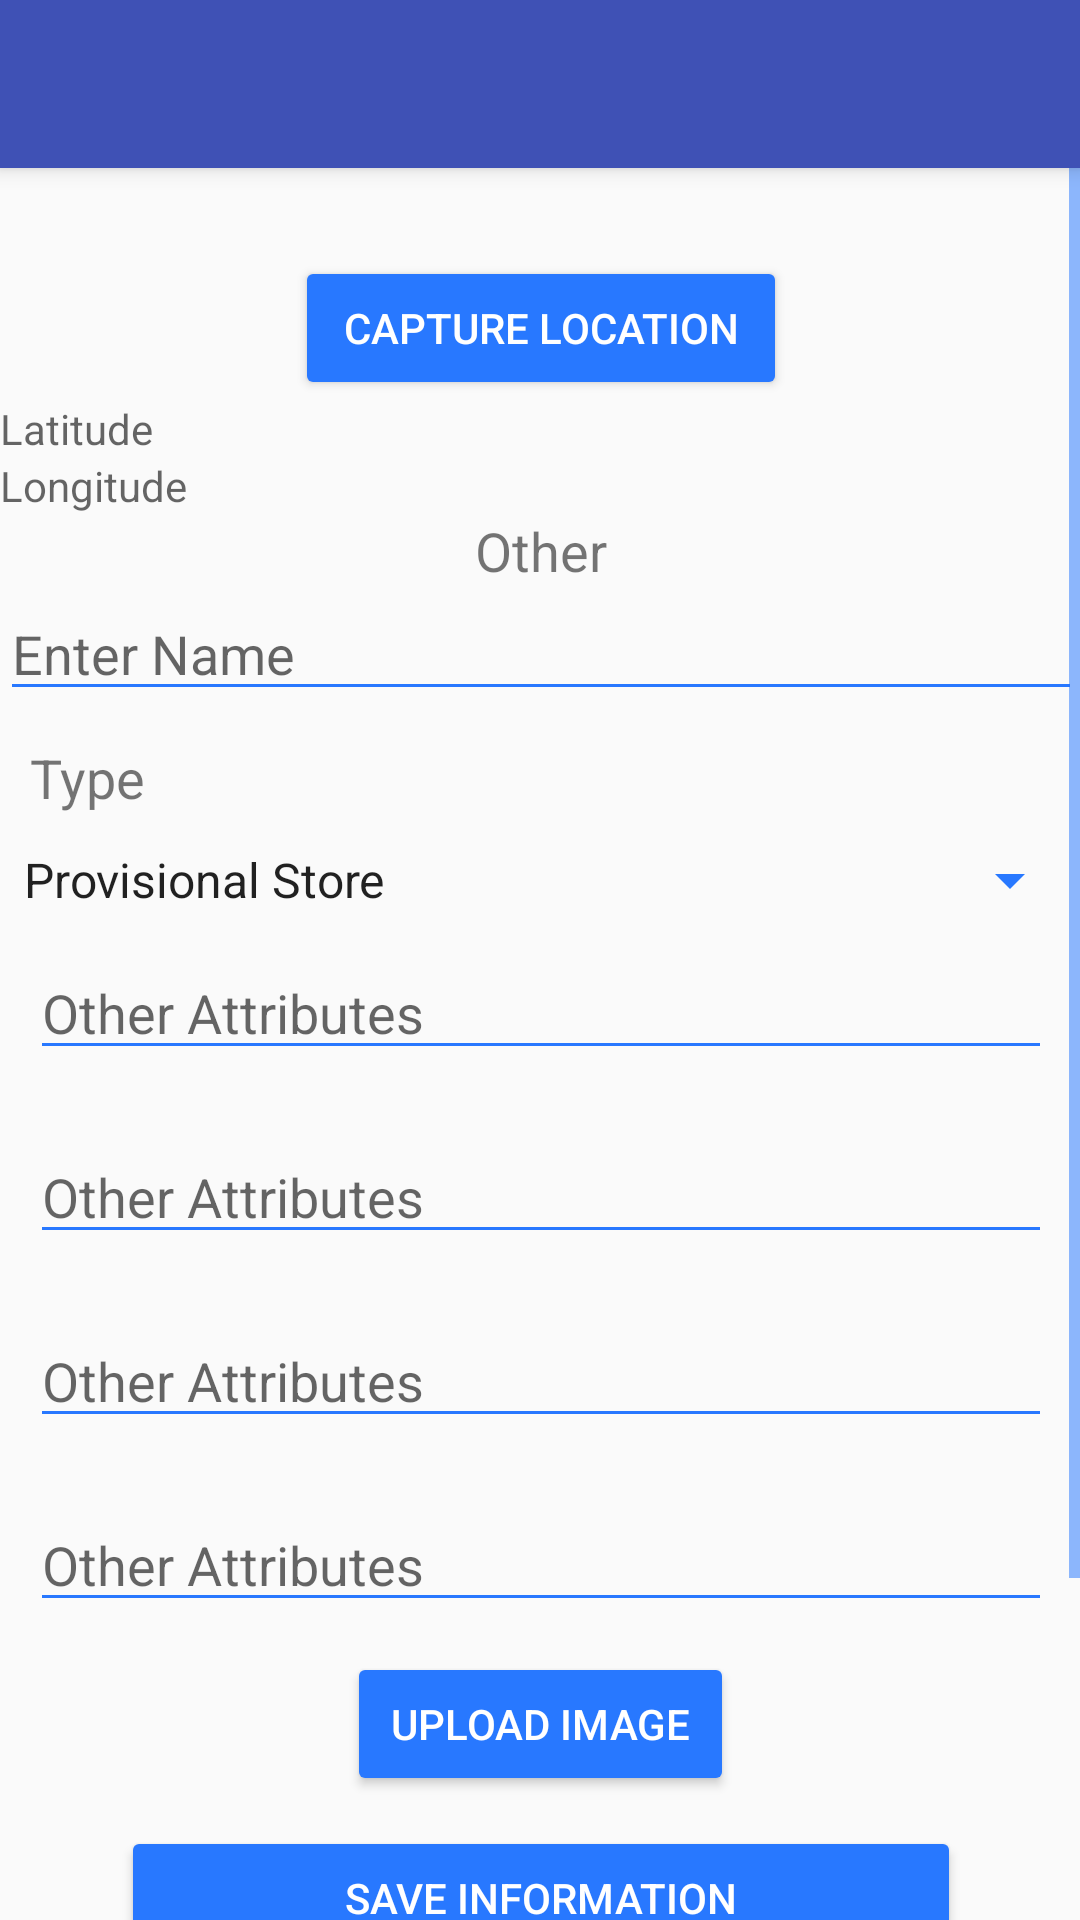

Produce the Android XML layout that renders to this screen, including the resource entries it uses.
<!-- AndroidManifest.xml: application theme AppTheme.NoActionBar -->
<!-- res/layout/activity_commercial.xml -->
<?xml version="1.0" encoding="utf-8"?>
<LinearLayout xmlns:android="http://schemas.android.com/apk/res/android"
    xmlns:tools="http://schemas.android.com/tools"
    xmlns:app="http://schemas.android.com/apk/res-auto"
    android:orientation="vertical"
    android:layout_width="match_parent"
    android:layout_height="match_parent"
    android:weightSum="1">
    <android.support.v7.widget.Toolbar
    android:id="@+id/my_toolbar"
    android:layout_width="match_parent"
    android:layout_height="?attr/actionBarSize"
    android:background="?attr/colorPrimary"
    android:elevation="4dp"
    android:theme="@style/ThemeOverlay.AppCompat.ActionBar"
    app:popupTheme="@style/ThemeOverlay.AppCompat.Light"/>
<ScrollView xmlns:android="http://schemas.android.com/apk/res/android"
    xmlns:tools="http://schemas.android.com/tools"
    android:layout_width="match_parent"
    android:layout_height="match_parent"
    android:paddingBottom="@dimen/activity_vertical_margin"
    android:paddingLeft="@dimen/activity_horizontal_margin"
    android:paddingRight="@dimen/activity_horizontal_margin"
    android:paddingTop="@dimen/activity_vertical_margin"
    tools:context="net.simplifiedcoding.firebaseauthdemo.ProfileActivity">


    <LinearLayout
        android:layout_width="match_parent"
        android:layout_height="match_parent"
        android:orientation="vertical"
        android:weightSum="1"
        android:layout_alignParentTop="true"
        android:layout_alignParentLeft="true"
        android:layout_alignParentStart="true">


        <TextView
            android:id="@+id/textViewUserEmail"
            android:layout_width="wrap_content"
            android:layout_height="wrap_content"
            android:layout_gravity="center_horizontal"
            android:text="Large Text"
            android:textAppearance="?android:attr/textAppearanceLarge"
            android:visibility="invisible"/>


        <Button
            android:text="capture location"
            android:layout_width="wrap_content"
            android:layout_height="wrap_content"
            android:id="@+id/getlocation"
            android:textColor="#ffffffff"
            android:layout_gravity="center_vertical|center_horizontal"
            android:paddingLeft="16dp"
            android:paddingRight="16dp" />

        <TextView
            android:hint="Latitude"
            android:layout_width="166dp"
            android:layout_height="wrap_content"
            android:id="@+id/textview" />

        <TextView
            android:hint="Longitude"
            android:layout_width="match_parent"
            android:layout_height="wrap_content"
            android:id="@+id/textView9" />

        <TextView
            android:text="Other"
            android:layout_width="match_parent"
            android:layout_height="wrap_content"
            android:id="@+id/textView11"
            android:textAlignment="center"
            android:fontFamily="roboto-medium"
            android:textSize="18sp" />

        <EditText
            android:id="@+id/editTextName"
            android:layout_width="match_parent"
            android:layout_height="wrap_content"
            android:hint="Enter Name" />
        <TextView
            android:id="@+id/runby"
            android:layout_width="match_parent"
            android:layout_height="wrap_content"
            android:layout_gravity="center_horizontal"


            android:text="Type"
            android:textSize="18sp"
            android:layout_margin="10dp"/>


        <Spinner
            android:layout_width="match_parent"
            android:layout_height="wrap_content"
            android:id="@+id/commercial"
            android:prompt="@string/Ownedby"
            android:entries="@array/Commercial"/>

        <EditText
            android:layout_width="match_parent"
            android:layout_height="wrap_content"
            android:inputType="textPersonName"
            android:ems="10"
            android:id="@+id/otherattributes1"
            android:hint="Other Attributes"
            android:layout_margin="10dp"/>

        <EditText
            android:layout_width="match_parent"
            android:layout_height="wrap_content"
            android:inputType="textPersonName"
            android:ems="10"
            android:id="@+id/otherattributes2"
            android:hint="Other Attributes"
            android:layout_margin="10dp"/>
        <EditText
            android:layout_width="match_parent"
            android:layout_height="wrap_content"
            android:inputType="textPersonName"
            android:ems="10"
            android:id="@+id/otherattributes3"
            android:hint="Other Attributes"
            android:layout_margin="10dp"/>
        <EditText
            android:layout_width="match_parent"
            android:layout_height="wrap_content"
            android:inputType="textPersonName"
            android:ems="10"
            android:id="@+id/otherattributes4"
            android:hint="Other Attributes"
            android:layout_margin="10dp"/>

        <Button
            android:text="upload image"
            android:layout_width="129dp"
            android:layout_height="wrap_content"
            android:id="@+id/uploadbutton"
            android:textColor="#ffffffff"
            android:layout_gravity="center_vertical|center_horizontal" />


        <Button
            android:id="@+id/buttonSave"
            android:layout_width="280dp"
            android:layout_height="wrap_content"
            android:text="Save Information"
            android:layout_margin="10dp"
            android:textColor="#ffffffff"
            android:layout_gravity="center_vertical|center_horizontal" />

        <Button
            android:id="@+id/buttonLogout"
            android:layout_width="wrap_content"
            android:layout_height="38dp"
            android:layout_gravity="center_horizontal"
            android:text="Logout"
            android:layout_margin="10dp"
            android:textColor="#ffffffff" />

        <TextView
            android:text="TextView"
            android:layout_width="match_parent"
            android:layout_height="wrap_content"
            android:visibility="invisible"
            android:id="@+id/switchStatus" />

        <TextView
            android:text="TextView"
            android:layout_width="match_parent"
            android:layout_height="wrap_content"
            android:visibility="invisible"
            android:id="@+id/switchStatus1" />

        <TextView
            android:text="TextView"
            android:layout_width="match_parent"
            android:layout_height="wrap_content"
            android:id="@+id/switchStatus2"
            android:visibility="invisible"/>

    </LinearLayout>

</ScrollView>
   </LinearLayout>
<!-- resources referenced by this layout -->
<resources>
  <string-array name="Commercial">
          <item>Provisional Store</item>
          <item>Public Distribution Shop</item>
          <item>Other Commercial Unit</item>
      </string-array>
  <string name="Ownedby">Owned By</string>
  <style name="AppTheme.NoActionBar">
          <item name="windowActionBar">false</item>
          <item name="windowNoTitle">true</item>
      </style>
</resources>
